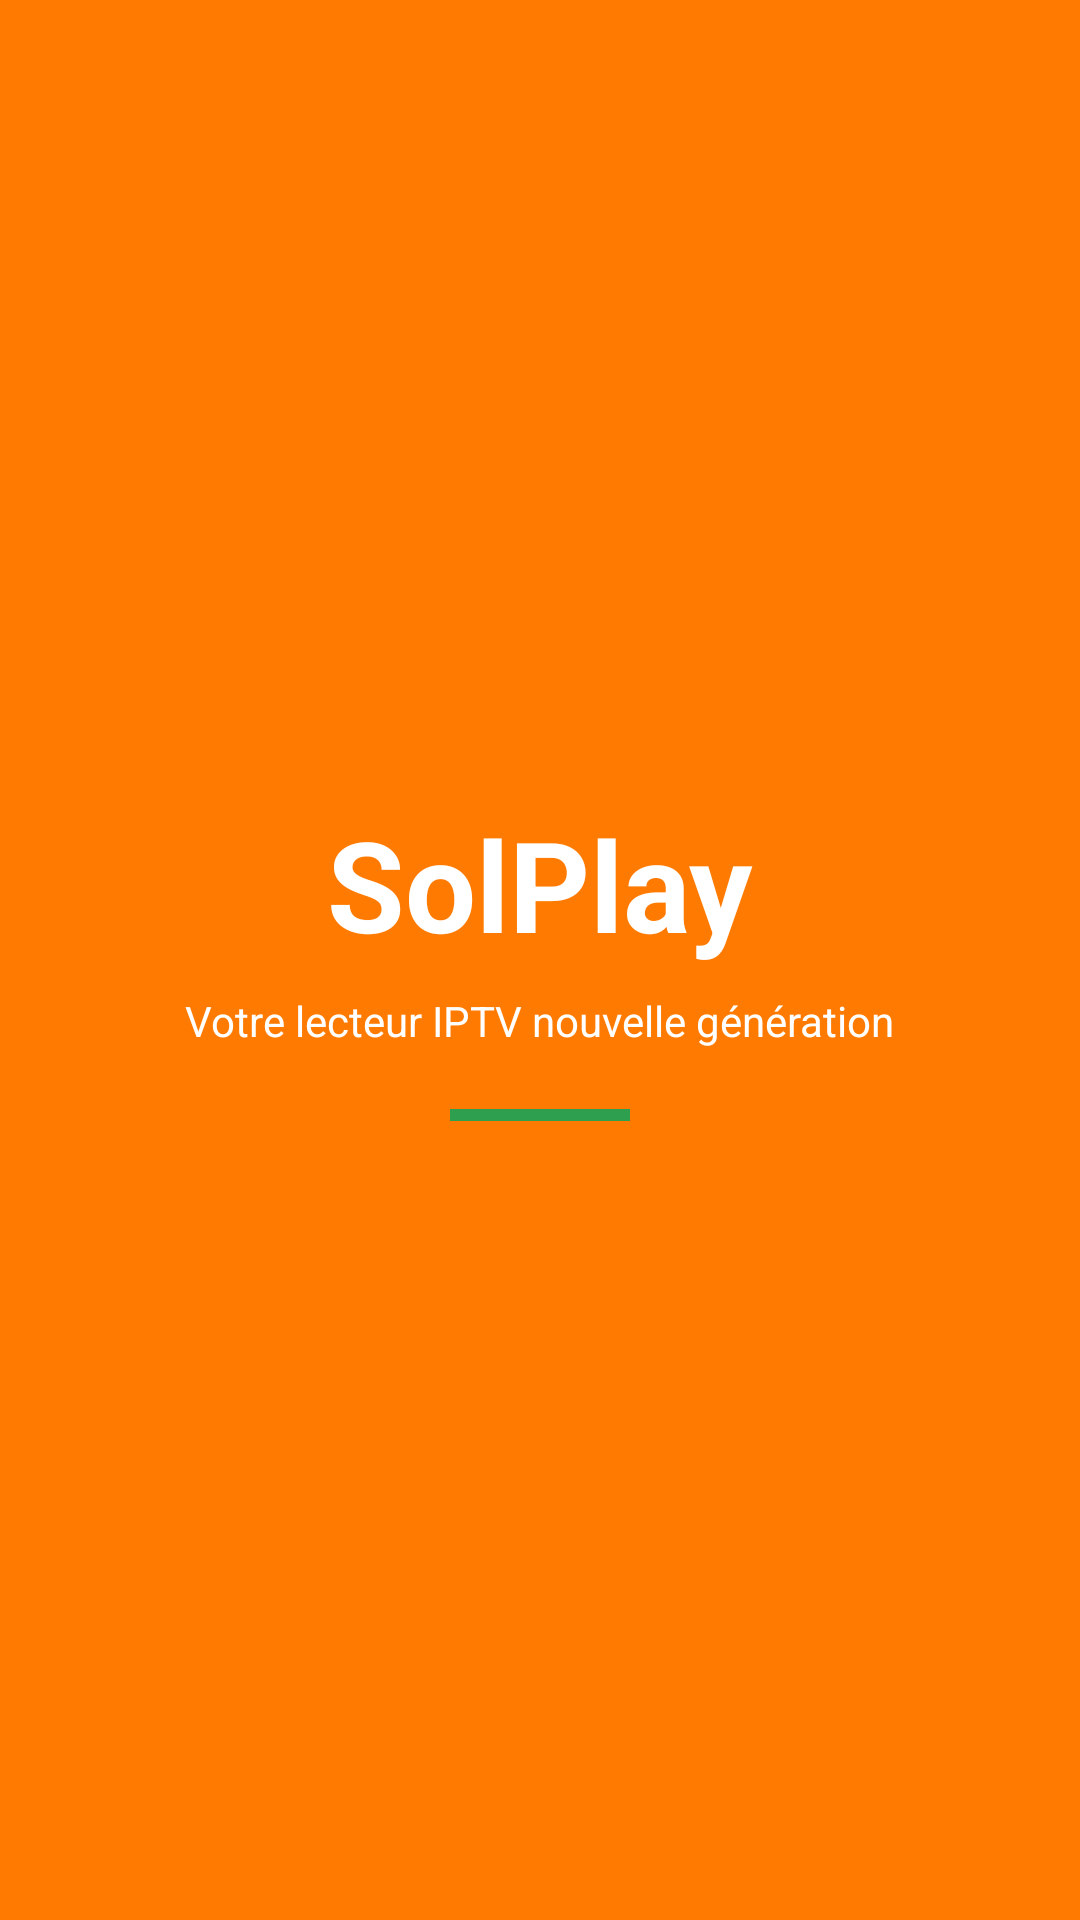

Reconstruct the res/layout file that produces this screen, plus the resources it refers to.
<!-- AndroidManifest.xml: activity theme Theme.SolPlay.Splash -->
<!-- res/layout/activity_splash.xml -->
<?xml version="1.0" encoding="utf-8"?>
<LinearLayout xmlns:android="http://schemas.android.com/apk/res/android"
    android:layout_width="match_parent"
    android:layout_height="match_parent"
    android:orientation="vertical"
    android:gravity="center"
    android:background="@color/solplay_orange">

    <TextView
        android:layout_width="wrap_content"
        android:layout_height="wrap_content"
        android:text="@string/app_name"
        android:textColor="@color/solplay_white"
        android:textSize="42sp"
        android:textStyle="bold" />

    <TextView
        android:layout_width="wrap_content"
        android:layout_height="wrap_content"
        android:layout_marginTop="8dp"
        android:text="@string/tagline"
        android:textColor="@color/solplay_white"
        android:textSize="14sp" />

    <View
        android:layout_width="60dp"
        android:layout_height="4dp"
        android:layout_marginTop="20dp"
        android:background="@color/solplay_green" />

    
    <TextView
        android:id="@+id/tvSplashStatus"
        android:layout_width="wrap_content"
        android:layout_height="wrap_content"
        android:layout_marginTop="16dp"
        android:text="Connexion à votre abonnement…"
        android:textColor="@color/solplay_white"
        android:textSize="12sp"
        android:visibility="gone" />

</LinearLayout>
<!-- resources referenced by this layout -->
<resources>
  <color name="solplay_green">#2E9E4F</color>
  <color name="solplay_orange">#FF7A00</color>
  <color name="solplay_white">#FFFFFF</color>
  <string name="app_name">SolPlay</string>
  <string name="tagline">Votre lecteur IPTV nouvelle génération</string>
  <style name="Theme.SolPlay.Splash" parent="Theme.SolPlay">
          <item name="android:windowBackground">@color/solplay_orange</item>
      </style>
  <style name="Theme.SolPlay" parent="Theme.MaterialComponents.Light.NoActionBar">
          <item name="colorPrimary">@color/solplay_orange</item>
          <item name="colorPrimaryVariant">@color/solplay_orange_dark</item>
          <item name="colorOnPrimary">@color/solplay_white</item>
          <item name="colorSecondary">@color/solplay_green</item>
          <item name="colorOnSecondary">@color/solplay_white</item>
          <item name="android:windowBackground">@color/solplay_white</item>
          <item name="android:statusBarColor">@color/solplay_orange_dark</item>
          <item name="android:textColorPrimary">@color/solplay_black</item>
          <item name="android:editTextColor">@color/solplay_black</item>
      </style>
  <color name="solplay_orange_dark">#E56A00</color>
  <color name="solplay_black">#1A1A1A</color>
</resources>
